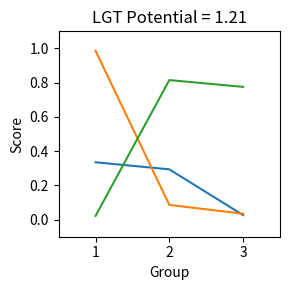
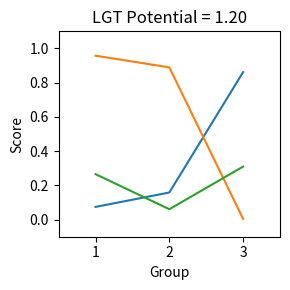
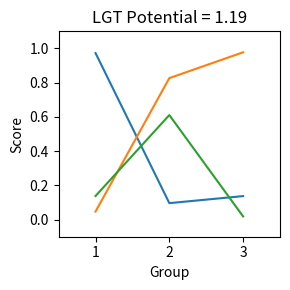
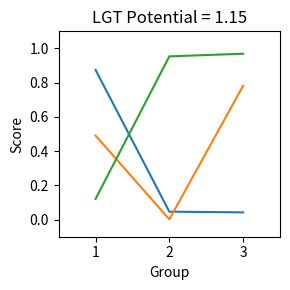
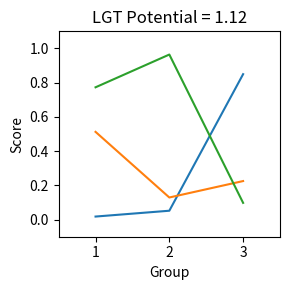
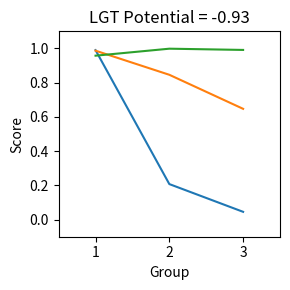
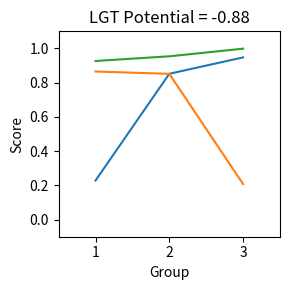
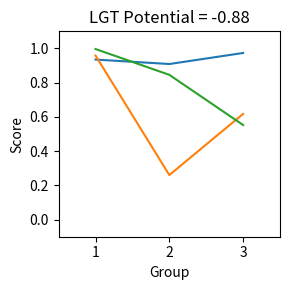
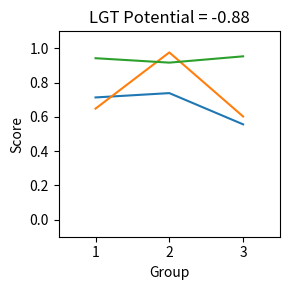
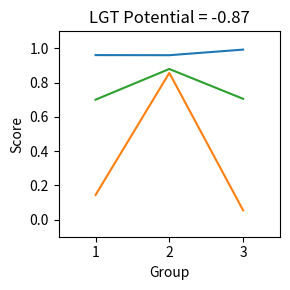

Reproduce these figures in Python, in order.
#!/usr/bin/env python

"""
aafTable refers to a 2D numpy array that represents a contig 
with N bugs (rows) and M groups (columns); each row of the table 
contains the group scores for one bug, as in

		group1	group2	group3
bug1  [[0.7,	0.8,	0.0],
bug2   [0.1, 	0.9,	0.8],
bug3   [0.1,	0.2,	0.3]]

This script generates random tables and then applies an lgt
scoring function to find tables that look like they contain lgt.
Best/worst cases are plotted for visual inspection.
-----------------------------------------------
[redacted]
"""

import numpy as np
import matplotlib.pyplot as plt

# constants
iBugs = 3
iGroups = 3
iTrials = 25000
iTopPlots = 5

# generate a bunch of random bug x gene tables
aContigTables = [np.random.rand( iBugs, iGroups ) for iTrial in range( iTrials )]

# define the lgt scoring function
def funcLGTScore ( aafTable ):
	fMaxScore = 0
	for iBug1 in range( len( aafTable ) ):
		for iBug2 in range( iBug1+1, len( aafTable ) ):
			afScores1, afScores2 = aafTable[iBug1], aafTable[iBug2]
			afDiff = afScores1 - afScores2
			# **** new lgt score formula from email ****
			fTempScore = ( max( afDiff ) - min( afDiff ) ) * min( abs( afDiff ) )
			if fTempScore > fMaxScore:
				fMaxScore = fTempScore
	# **** penalize the best score if one bug covers the whole contig ****
	fPenalty = max( [min( afScores ) for afScores in aafTable] )
	return fMaxScore - fPenalty

# score and save each table; sort so most lgt-like at the end
aResults = [( funcLGTScore( aafTable ), aafTable ) for aafTable in aContigTables]
aResults.sort()

# plot some of the results
def funcMakePlot( fHGTScore, aafTable, strName ):
	fig = plt.figure()
	fig.set_size_inches( 3, 3 )
	ax = plt.subplot( 111 )
	for afScores in aafTable:
		ax.plot( range( iGroups ), afScores )
	ax.set_title( "LGT Potential = %.2f" % ( fHGTScore ) )
	ax.set_xlabel( "Group" )
	ax.set_ylabel( "Score" )
	ax.set_xticks( range( iGroups ) )
	ax.set_xticklabels( range( 1, iGroups + 1 ) )
	ax.set_xlim( [-0.5, iGroups - 0.5] )
	ax.set_ylim( [-0.1, 1.1] )
	plt.tight_layout()
	plt.savefig( strName+".pdf" )
	
# make plots for the best scoring tables
for iPlot in range( iTopPlots ):
	fHGTScore, aafTable = aResults[-(1+iPlot)]
	funcMakePlot( fHGTScore, aafTable, "BEST%03d" % ( iPlot+1 ) )
	
# make plots for the worst scoring tables
for iPlot in range( iTopPlots ):
	fHGTScore, aafTable = aResults[iPlot]
	funcMakePlot( fHGTScore, aafTable, "WORST%03d" % ( iPlot+1 ) )
